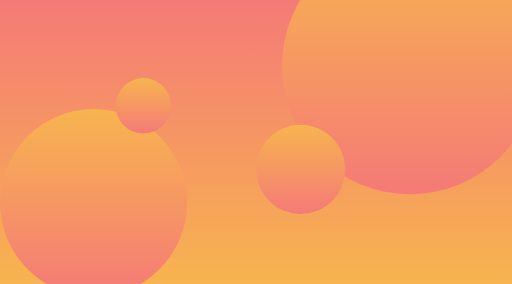
t = 0.00 s
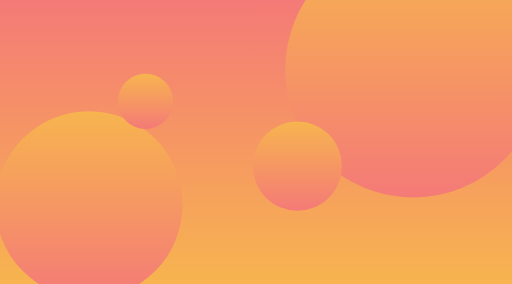
t = 1.67 s
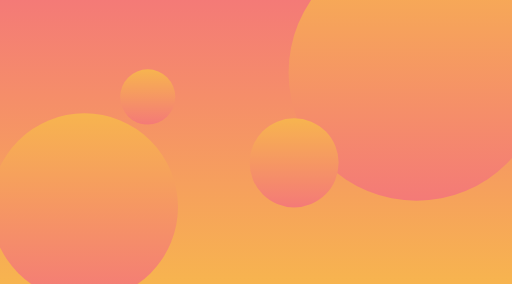
t = 3.33 s
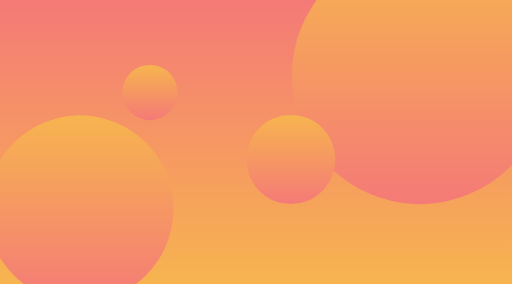
t = 5.00 s
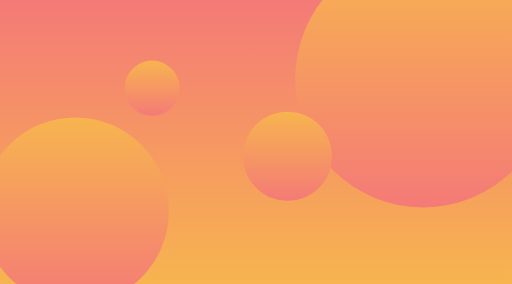
t = 6.67 s
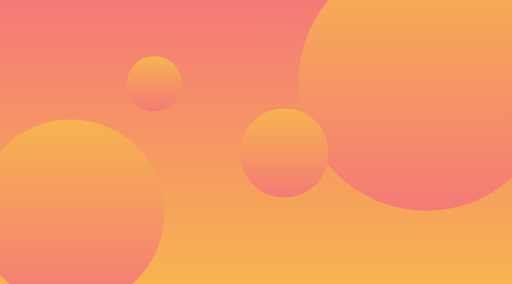
t = 8.33 s

The animated SVG that drew these frames (rendered in a browser with its animation timeline set to each time). Animation: 5 SMIL elements (animateTransform=5); frames cover the first 8.33 s, repeats indefinitely.

<svg xmlns="http://www.w3.org/2000/svg" xmlns:xlink="http://www.w3.org/1999/xlink" width="100%" height="100%" viewBox="0 0 2600 1440" fill="none" preserveAspectRatio="none">
<defs>
  <linearGradient id="gradient" x1="0%" y1="0%" x2="0%" y2="100%">
    <stop offset="0%" style="stop-color:#F7B44F" />
    <stop offset="100%" style="stop-color:#F47A77" />
  </linearGradient>
  <linearGradient id="background-gradient" x1="0%" y1="100%" x2="0%" y2="0%">
    <stop offset="0%" style="stop-color:#F7B44F" />
    <stop offset="100%" style="stop-color:#F47A77" />
  </linearGradient>
  <linearGradient id="mask-gradient" x1="0%" y1="100%" x2="0%" y2="0%">
    <stop offset="0%" style="stop-color:#F7B44F" />
    <stop offset="100%" style="stop-color:#F47A77" />
  </linearGradient>
</defs>
<rect width="150%" height="100%" fill="url(#background-gradient)" />
<ellipse cx="2082" cy="335" rx="650" ry="650" fill="url(#gradient)">
  <animateTransform attributeName="transform" type="translate" values="0 0; 300 300; 0 0" begin="0s" dur="60s" repeatCount="indefinite" />
</ellipse>
<circle cx="475" cy="1028" r="475" fill="url(#gradient)">
  <animateTransform attributeName="transform" type="translate" values="0 0; -326 150; 0 0" begin="0s" dur="47s" repeatCount="indefinite" />
</circle>
<circle cx="728" cy="536" r="140" fill="url(#gradient)">
  <animateTransform attributeName="transform" type="translate" values="0 0; 150 -300; 0 0" begin="0s" dur="45s" repeatCount="indefinite" />
</circle>
<mask id="mask0" mask-type="alpha" maskUnits="userSpaceOnUse" x="0" y="553" width="950" height="950">
  <circle cx="475" cy="1028" r="475" fill="url(#mask-gradient)" />
</mask>
<g mask="url(#mask0)">
  <circle cx="728" cy="536" r="140" fill="url(#gradient)">
    <animateTransform attributeName="transform" type="translate" values="0 0; 150 -300; 0 0" begin="0s" dur="45s" repeatCount="indefinite" />
  </circle>
</g>
<circle cx="1527" cy="859" r="226" fill="url(#gradient)">
  <animateTransform attributeName="transform" type="translate" values="0 0; -300 -300; 0 0" begin="0s" dur="60s" repeatCount="indefinite" />
</circle>
</svg>